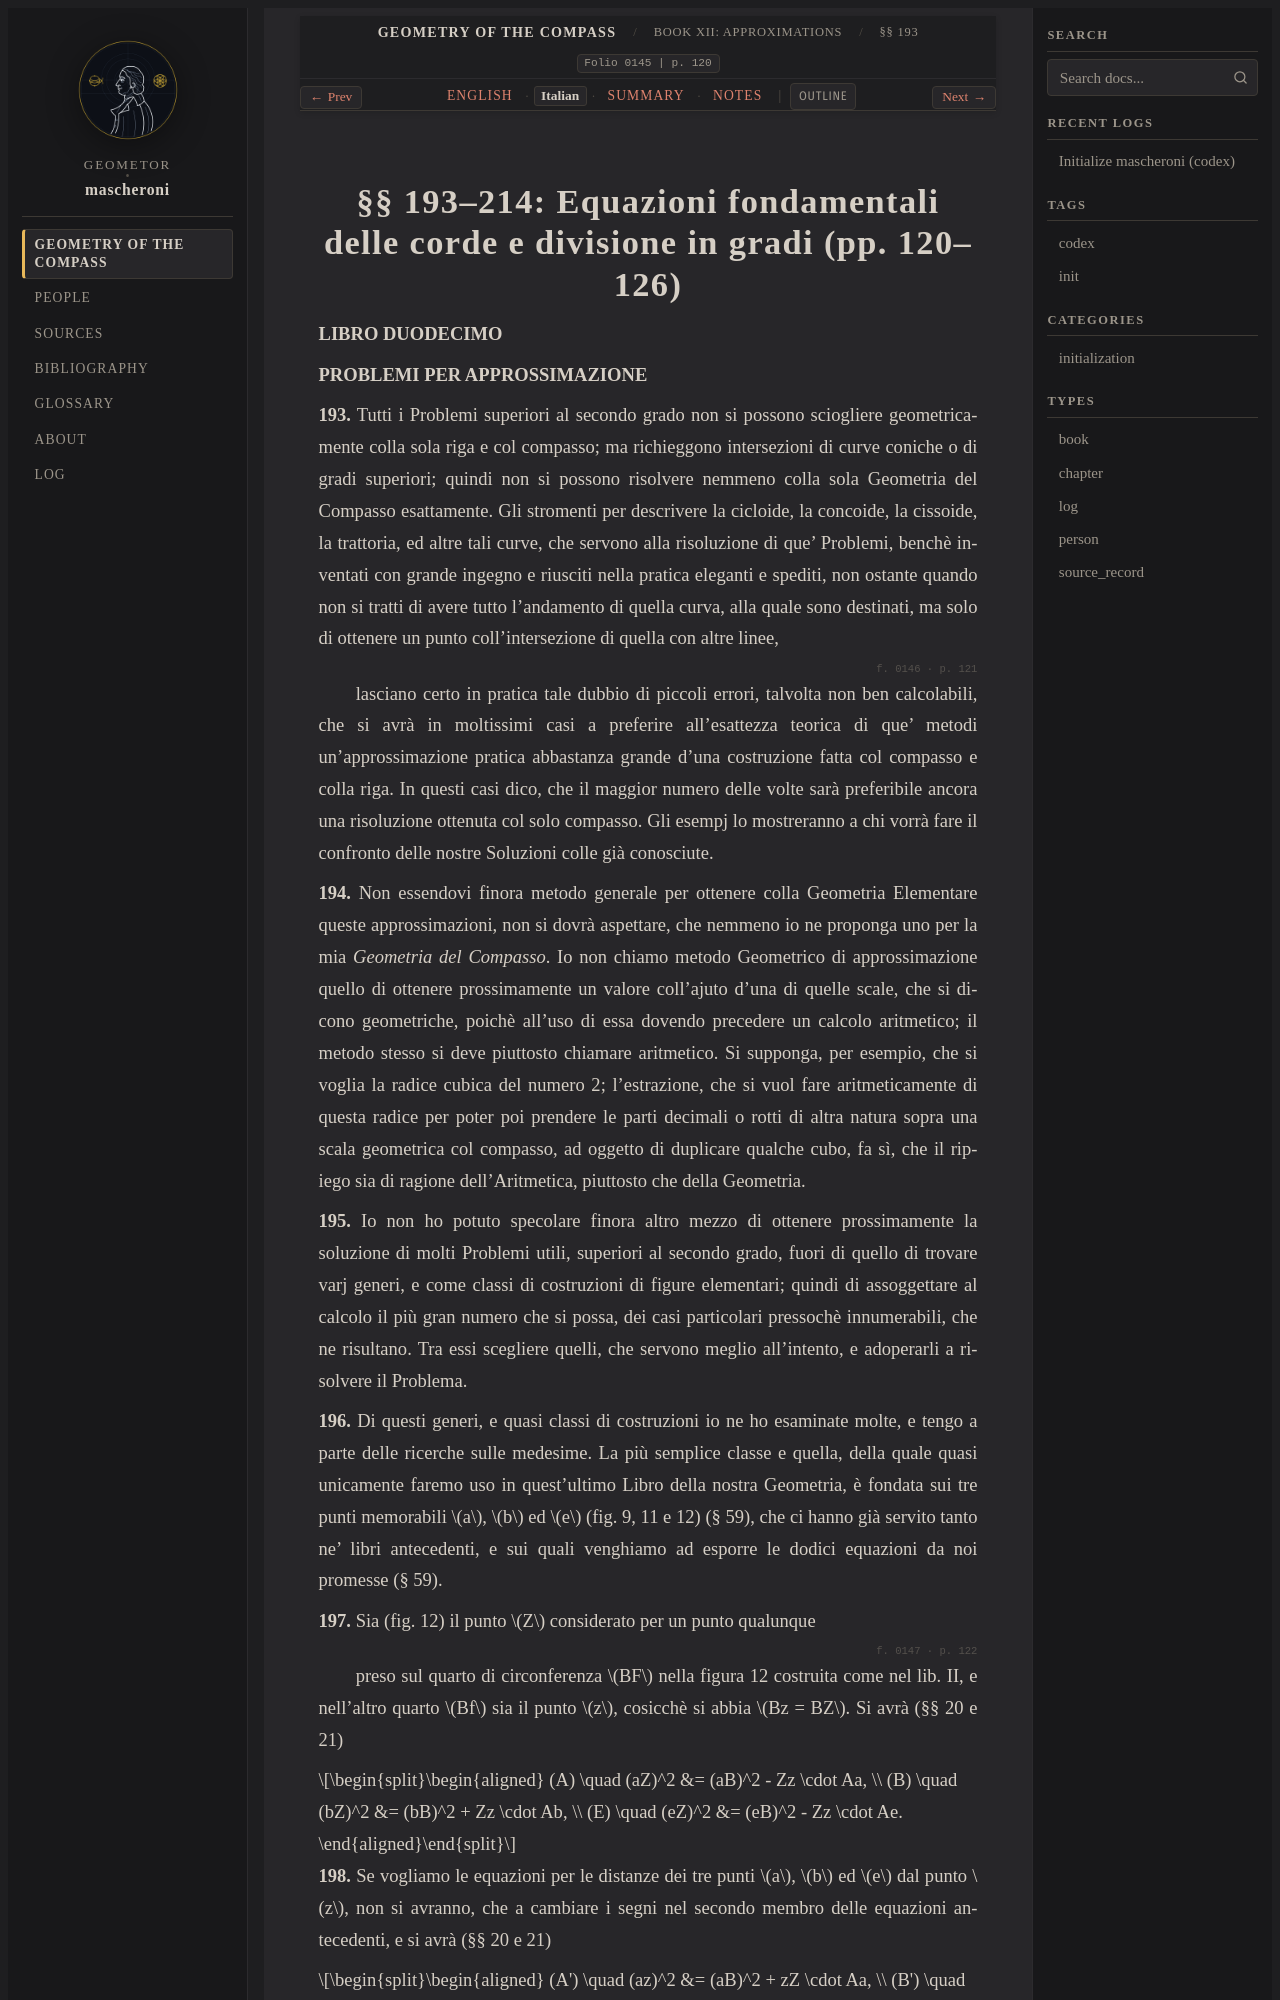

repository: geometor/mascheroni · page: geometria_del_compasso/12-book-12/01-sec-193-approx-equations/it.html · generator: sphinx

:order: 1
:layout: book
:title: §§ 193–214: Equazioni fondamentali delle corde e divisione in gradi (pp. 120–126)
:nav_title: §§ 193–214: Chord Equations
:breadcrumb_title: §§ 193–214: Chord Equations
:folio: 0145
:page: 120
:tracks: English: index | Italian: it | Summary: summary | Notes: notes

.. _mascheroni-12-book-12-01-sec-193-approx-equations-it:
